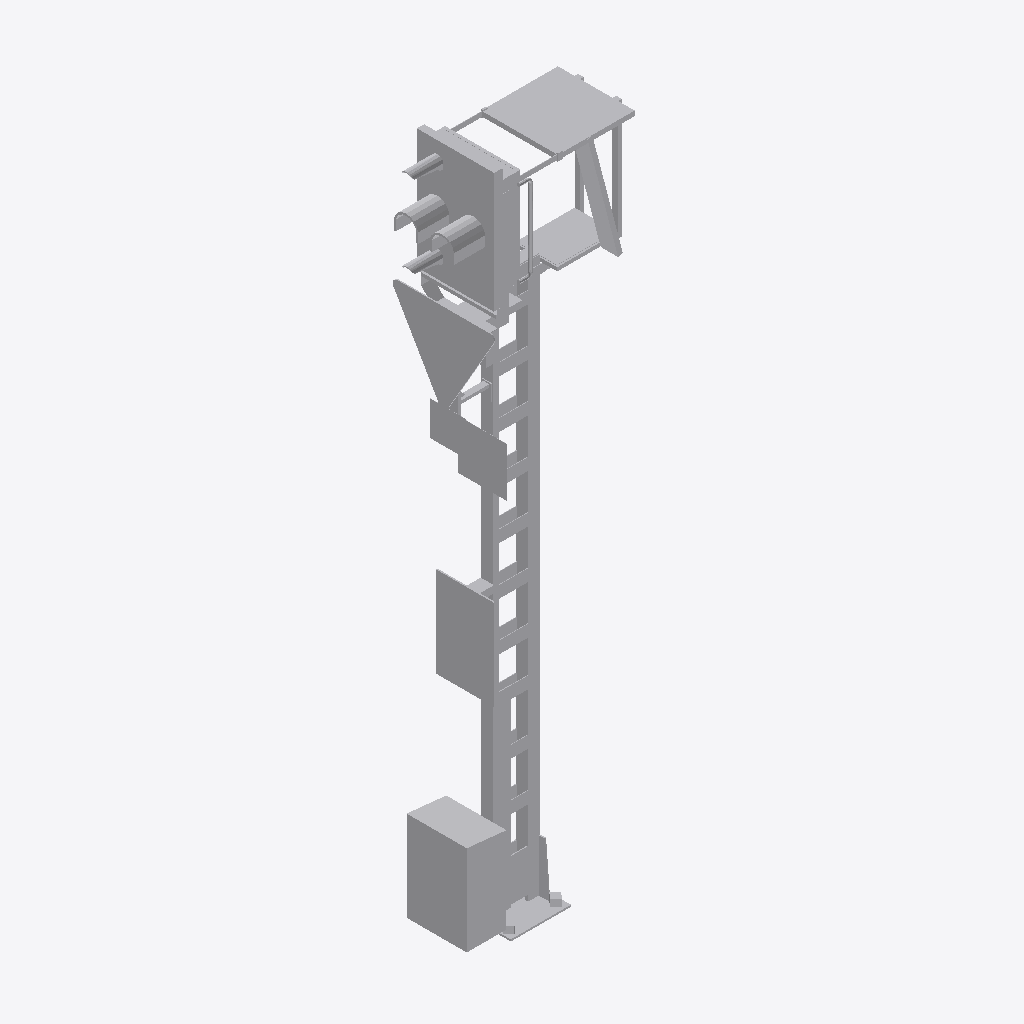
Isometric view of an IFC building model (IFC-SPF (STEP), schema IFC4, length unit metre), seen from the south-west, elements coloured by IFC class: 1 other element (light grey).
Extent 1.5 m × 0.8 m × 5.7 m (x, y, z). Elements (1): 1 IfcBuildingElementProxy.

HEADER;
FILE_DESCRIPTION(('ViewDefinition [ReferenceView_V1.2]'),'2;1');
FILE_NAME('2018_01','2023-01-31T22:38:59+01:00',(''),(''),'ODA SDAI 22.12','23.0.20.21 - Exporter 23.0.20.21 - Alternativ-UI','');
FILE_SCHEMA(('IFC4'));
ENDSEC;
DATA;
#98=IFCPROJECT('0up9yf6c1ENQcnTT0saNjP',#20,'2018_01',$,$,'','Projekt  Status',(#93),#90);
#101=IFCSITE('0up9yf6c1ENQcnTT0saNjR',#20,'Default',$,$,#100,$,$,.ELEMENT.,(48,8,15,359802),(11,34,47,783432),0.0,$,$);
#3812=IFCBUILDINGELEMENTPROXY('0g0WNGMtH8vhjErNI5TwVH',#20,'S 8000.5.7-17_M4600-Zs3v-VS-B_LOD400-500:S 8000.5.7-17_M4600-Zs3v-VS-B_LOD400-500:2533372',$,'S 8000.5.7-17_M4600-Zs3v-VS-B_LOD400-500:S 8000.5.7-17_M4600-Zs3v-VS-B_LOD400-500',#3811,#3809,'2533372',.NOTDEFINED.);
ENDSEC;
